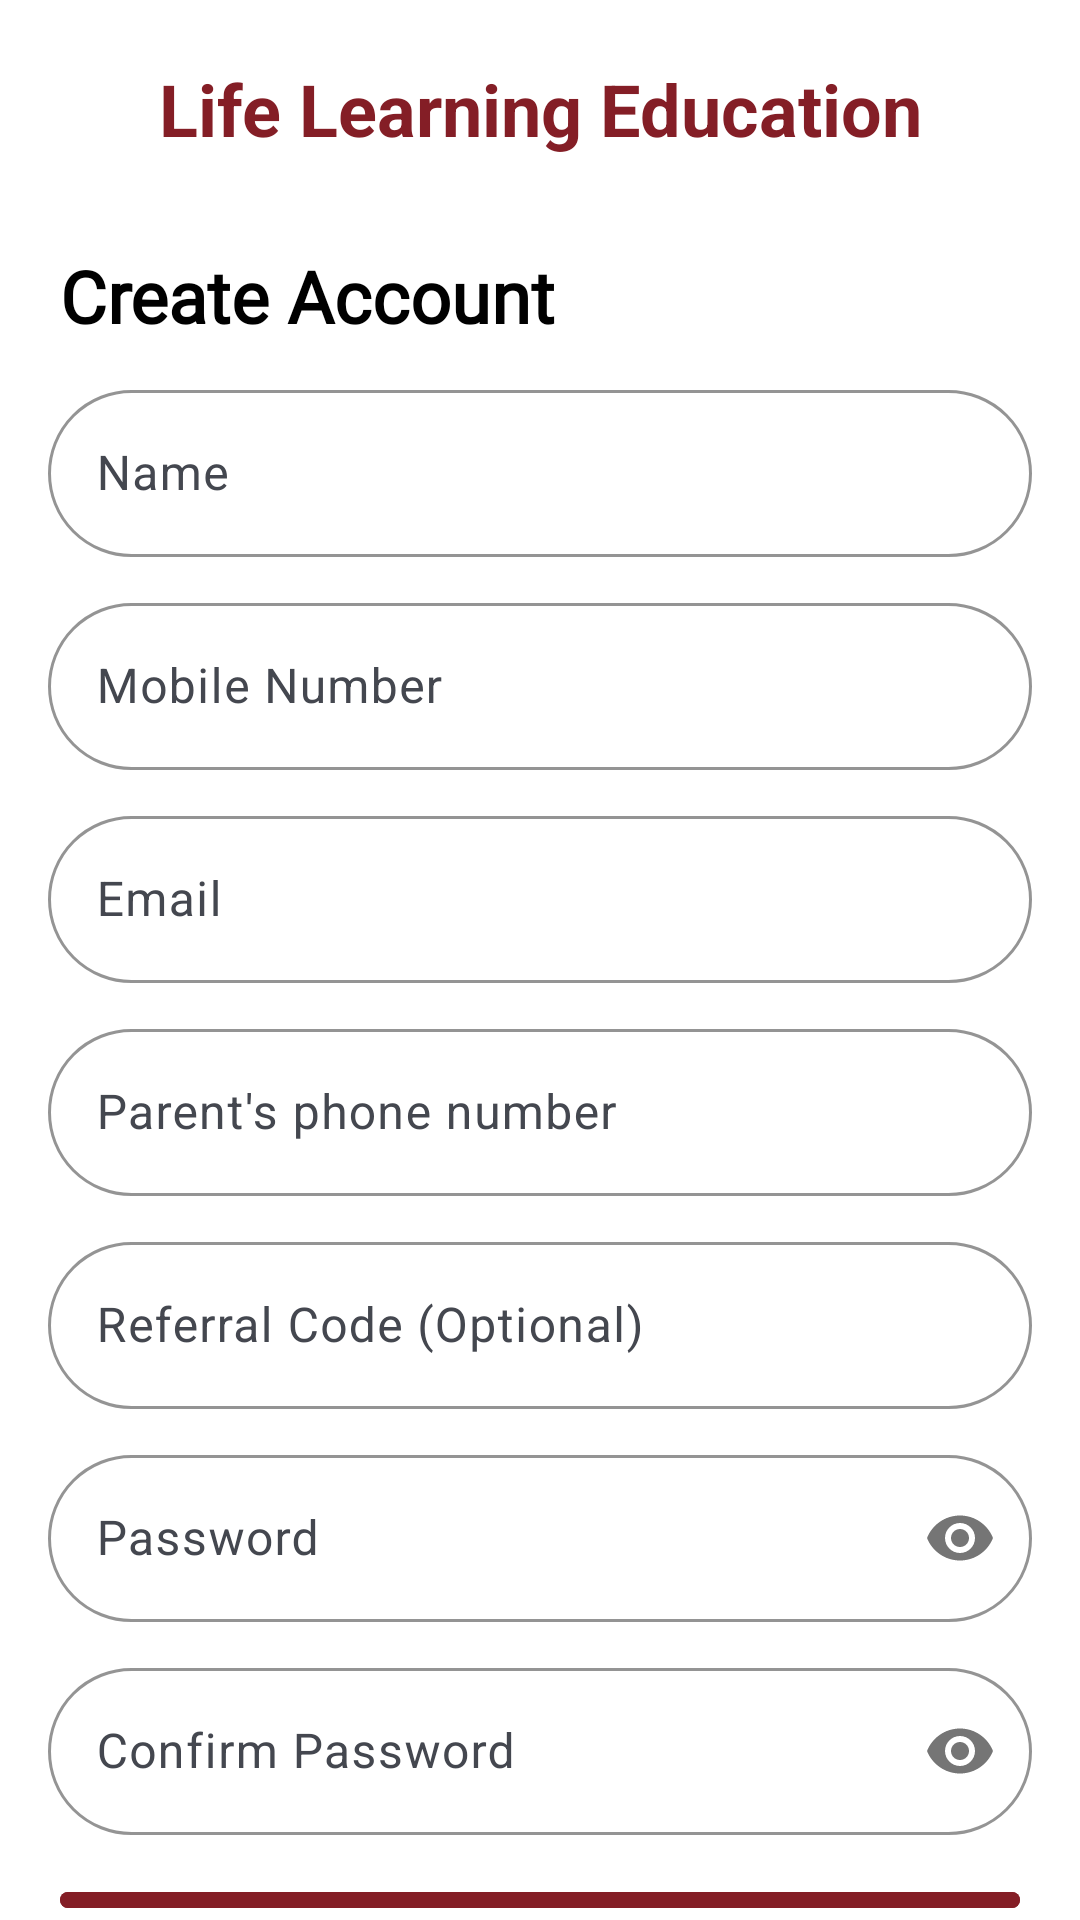

Write the Android layout XML for this screen, with the resource values it uses.
<!-- AndroidManifest.xml: application theme Theme.EducationApp -->
<!-- res/layout/activity_sign_up.xml -->
<?xml version="1.0" encoding="utf-8"?>
<LinearLayout xmlns:android="http://schemas.android.com/apk/res/android"
    xmlns:app="http://schemas.android.com/apk/res-auto"
    xmlns:tools="http://schemas.android.com/tools"
    android:layout_width="match_parent"
    android:layout_height="match_parent"
    android:orientation="vertical"
    android:background="@color/white"
    >

 <TextView
     android:layout_width="match_parent"
     android:layout_height="wrap_content"
     android:text="@string/app_name"
     android:textColor="@color/orange"
     android:textAlignment="center"
     android:layout_margin="20dp"
     android:textSize="24sp"
     android:textStyle="bold"/>


    <TextView
        android:layout_width="match_parent"
        android:layout_height="wrap_content"
        android:textStyle="bold"
        android:text="Create Account"
        android:fontFamily="@font/suse_bold"
        android:textColor="@color/black"
        android:layout_marginTop="10dp"
        android:layout_marginStart="20dp"
        android:textSize="24sp" />

    
    <com.google.android.material.textfield.TextInputLayout
        android:layout_width="match_parent"
        android:layout_height="wrap_content"
     android:layout_marginStart="16dp"
        android:layout_marginEnd="16dp"
        app:boxStrokeColor="@color/grey"
        app:boxCornerRadiusBottomEnd="30dp"
        android:layout_marginTop="10dp"
        app:boxCornerRadiusBottomStart="30dp"
        app:boxCornerRadiusTopStart="30dp"
        app:boxCornerRadiusTopEnd="30dp"
        android:hint="Name">

        <com.google.android.material.textfield.TextInputEditText
            android:id="@+id/name"
            android:layout_width="match_parent"
            android:layout_height="wrap_content"
            android:inputType="textPersonName" />
    </com.google.android.material.textfield.TextInputLayout>

    
    <com.google.android.material.textfield.TextInputLayout
        android:layout_width="match_parent"
        android:layout_height="wrap_content"
    android:layout_marginStart="16dp"
        android:layout_marginTop="10dp"
        android:layout_marginEnd="16dp"
        app:boxStrokeColor="@color/grey"
        app:boxCornerRadiusBottomEnd="30dp"
        app:boxCornerRadiusBottomStart="30dp"
        app:boxCornerRadiusTopStart="30dp"
        app:boxCornerRadiusTopEnd="30dp"
        android:hint="Mobile Number">

        <com.google.android.material.textfield.TextInputEditText
            android:id="@+id/mobile"
            android:layout_width="match_parent"
            android:layout_height="wrap_content"

            android:inputType="phone" />
    </com.google.android.material.textfield.TextInputLayout>
    <com.google.android.material.textfield.TextInputLayout
        android:layout_width="match_parent"
        android:layout_height="wrap_content"
        android:layout_marginStart="16dp"
        android:layout_marginEnd="16dp"
        app:boxStrokeColor="@color/grey"
        app:boxCornerRadiusBottomEnd="30dp"
        android:layout_marginTop="10dp"
        app:boxCornerRadiusBottomStart="30dp"
        app:boxCornerRadiusTopStart="30dp"
        app:boxCornerRadiusTopEnd="30dp"
        android:hint="Email">

        <com.google.android.material.textfield.TextInputEditText
            android:id="@+id/email"
            android:layout_width="match_parent"
            android:layout_height="wrap_content"
            />
    </com.google.android.material.textfield.TextInputLayout>

    
    <com.google.android.material.textfield.TextInputLayout
        android:layout_width="match_parent"
        android:layout_height="wrap_content"
        android:layout_marginStart="16dp"
        android:layout_marginTop="10dp"
        android:layout_marginEnd="16dp"
        app:boxStrokeColor="@color/grey"
        app:boxCornerRadiusBottomEnd="30dp"
        app:boxCornerRadiusBottomStart="30dp"
        app:boxCornerRadiusTopStart="30dp"
        app:boxCornerRadiusTopEnd="30dp"
        android:hint="Parent's phone number">

        <com.google.android.material.textfield.TextInputEditText
            android:id="@+id/sec_phone"
            android:layout_width="match_parent"
            android:layout_height="wrap_content"

            android:inputType="text" />
    </com.google.android.material.textfield.TextInputLayout>

    



    
    <com.google.android.material.textfield.TextInputLayout
        android:layout_width="match_parent"
        android:layout_height="wrap_content"
        android:layout_marginTop="10dp"
    android:layout_marginStart="16dp"
        android:layout_marginEnd="16dp"
        app:boxStrokeColor="@color/grey"
        app:boxCornerRadiusBottomEnd="30dp"
        app:boxCornerRadiusBottomStart="30dp"
        app:boxCornerRadiusTopStart="30dp"
        app:boxCornerRadiusTopEnd="30dp"
        android:hint="Referral Code (Optional)">

        <com.google.android.material.textfield.TextInputEditText
            android:id="@+id/referral"
            android:layout_width="match_parent"
            android:layout_height="wrap_content"
            android:inputType="text" />
    </com.google.android.material.textfield.TextInputLayout>

    
    <com.google.android.material.textfield.TextInputLayout
        android:layout_width="match_parent"
        android:layout_height="wrap_content"
    android:layout_marginStart="16dp"
        android:layout_marginTop="10dp"
        android:layout_marginEnd="16dp"
        app:boxStrokeColor="@color/grey"
        app:boxCornerRadiusBottomEnd="30dp"
        app:boxCornerRadiusBottomStart="30dp"
        app:boxCornerRadiusTopStart="30dp"
        app:boxCornerRadiusTopEnd="30dp"
        app:passwordToggleEnabled="true"
        android:hint="Password">

        <com.google.android.material.textfield.TextInputEditText
            android:id="@+id/password"
            android:layout_width="match_parent"
            android:layout_height="wrap_content"
            android:inputType="textPassword" />
    </com.google.android.material.textfield.TextInputLayout>

    
    <com.google.android.material.textfield.TextInputLayout
        android:layout_width="match_parent"
        android:layout_height="wrap_content"
    android:layout_marginStart="16dp"
        android:layout_marginTop="10dp"
        android:layout_marginEnd="16dp"
        app:boxStrokeColor="@color/grey"
        app:boxCornerRadiusBottomEnd="30dp"
        app:boxCornerRadiusBottomStart="30dp"
        app:boxCornerRadiusTopStart="30dp"
        app:boxCornerRadiusTopEnd="30dp"
        app:passwordToggleEnabled="true"
        android:hint="Confirm Password">

        <com.google.android.material.textfield.TextInputEditText
            android:id="@+id/confirm_password"
            android:layout_width="match_parent"
            android:layout_height="wrap_content"
            android:inputType="textPassword" />
    </com.google.android.material.textfield.TextInputLayout>
    


    <ProgressBar
        android:layout_width="match_parent"
        android:layout_height="wrap_content"
        android:id="@+id/progress"
        android:visibility="gone"
        android:foregroundTint="@color/orange"/>
    
    <com.google.android.material.button.MaterialButton
        android:layout_width="match_parent"
        android:layout_height="wrap_content"
        android:layout_marginEnd="20dp"
        android:id="@+id/signup"
        android:fontFamily="@font/suse_bold"
        android:textSize="18sp"
        android:text="Sign Up"
        android:backgroundTint="@color/orange"
        android:layout_marginTop="15dp"
        android:layout_marginStart="20dp" />

    
    <LinearLayout
        android:layout_width="wrap_content"
        android:orientation="horizontal"
        android:id="@+id/already_have_account"
        android:layout_gravity="center"
        android:layout_marginTop="20dp"
        android:layout_height="wrap_content">
        <TextView
            android:layout_width="wrap_content"
            android:textColor="@color/black"
            android:fontFamily="@font/suse_regular"
            android:layout_height="wrap_content"
            android:text="Already have an account?" />
        <TextView
            android:layout_width="wrap_content"
            android:layout_height="wrap_content"
            android:layout_marginStart="10dp"
            android:textColor="@color/orange"
            android:fontFamily="@font/suse_regular"
            android:text="SIGN IN" />
    </LinearLayout>

</LinearLayout>
<!-- resources referenced by this layout -->
<resources>
  <color name="black">#FF000000</color>
  <color name="grey">#4B4B4B</color>
  <color name="orange">#841e26</color>
  <color name="white">#FFFFFFFF</color>
  <string name="app_name">Life Learning Education</string>
  <style name="Theme.EducationApp" parent="Base.Theme.EducationApp" />
  <style name="Base.Theme.EducationApp" parent="Theme.Material3.DynamicColors.Light.NoActionBar">
          
          <item name="android:statusBarColor">@color/orange</item>
          
      </style>
</resources>
